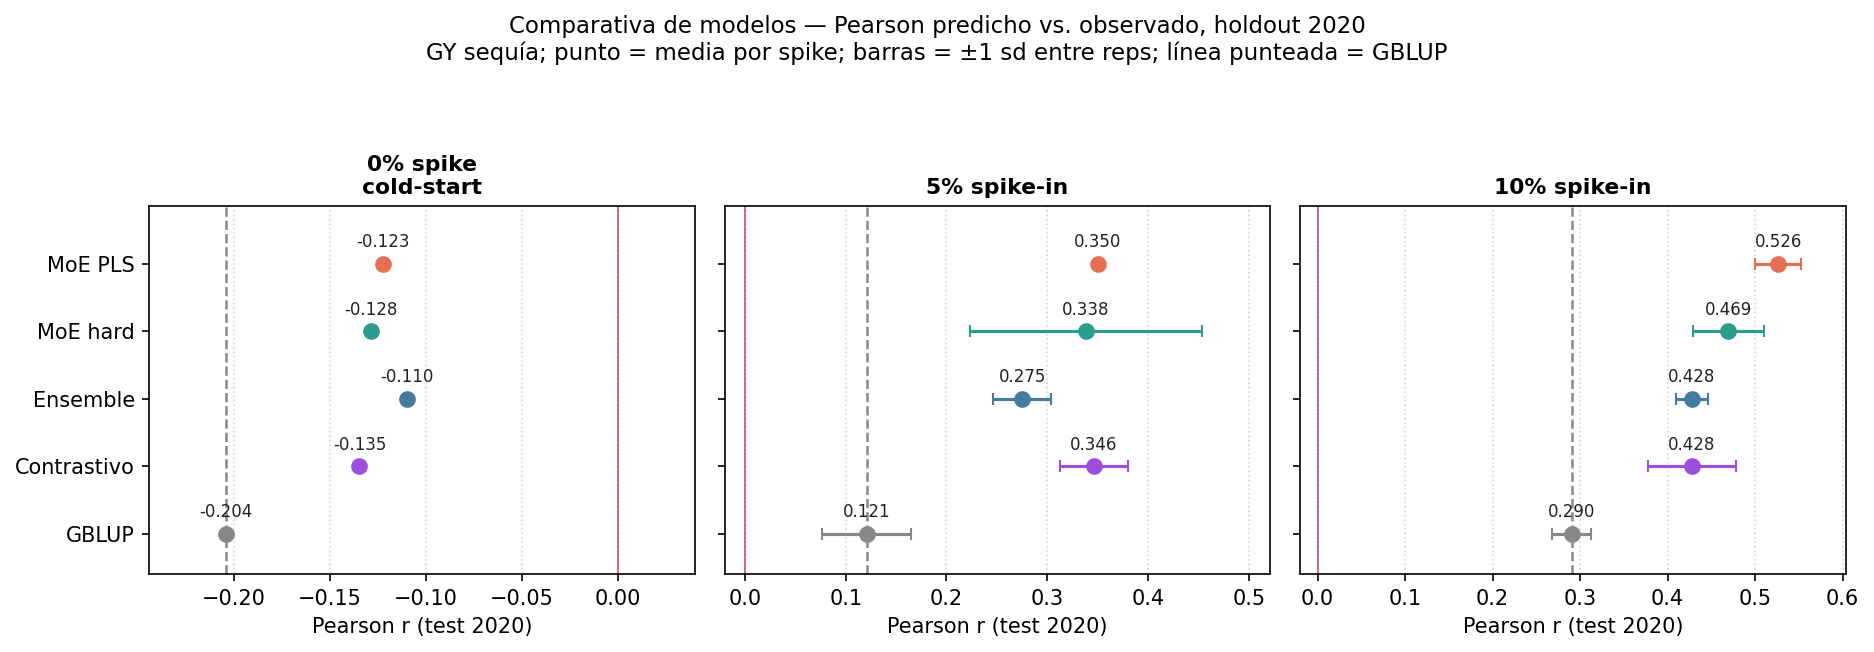

Source data for this figure (header and first rows):
model, spike, point, sd, n
Contrastivo, 0.0, -0.1346, , 486.0
Contrastivo, 0.05, 0.3459, 0.03372, 462.0
Contrastivo, 0.1, 0.4277, 0.05028, 437.0
Ensemble, 0.0, -0.1097, , 486.0
Ensemble, 0.05, 0.2752, 0.02901, 462.0
Ensemble, 0.1, 0.428, 0.01859, 437.0
GBLUP, 0.0, -0.2039, , 486.0
GBLUP, 0.05, 0.1208, 0.04423, 462.0
GBLUP, 0.1, 0.2903, 0.02256, 437.0
MoE PLS, 0.0, -0.1226, , 486.0
MoE PLS, 0.05, 0.35, 0.002162, 462.0
MoE PLS, 0.1, 0.5263, 0.02606, 437.0
MoE hard, 0.0, -0.1285, , 486.0
MoE hard, 0.05, 0.3382, 0.1153, 462.0
MoE hard, 0.1, 0.4695, 0.04047, 437.0
